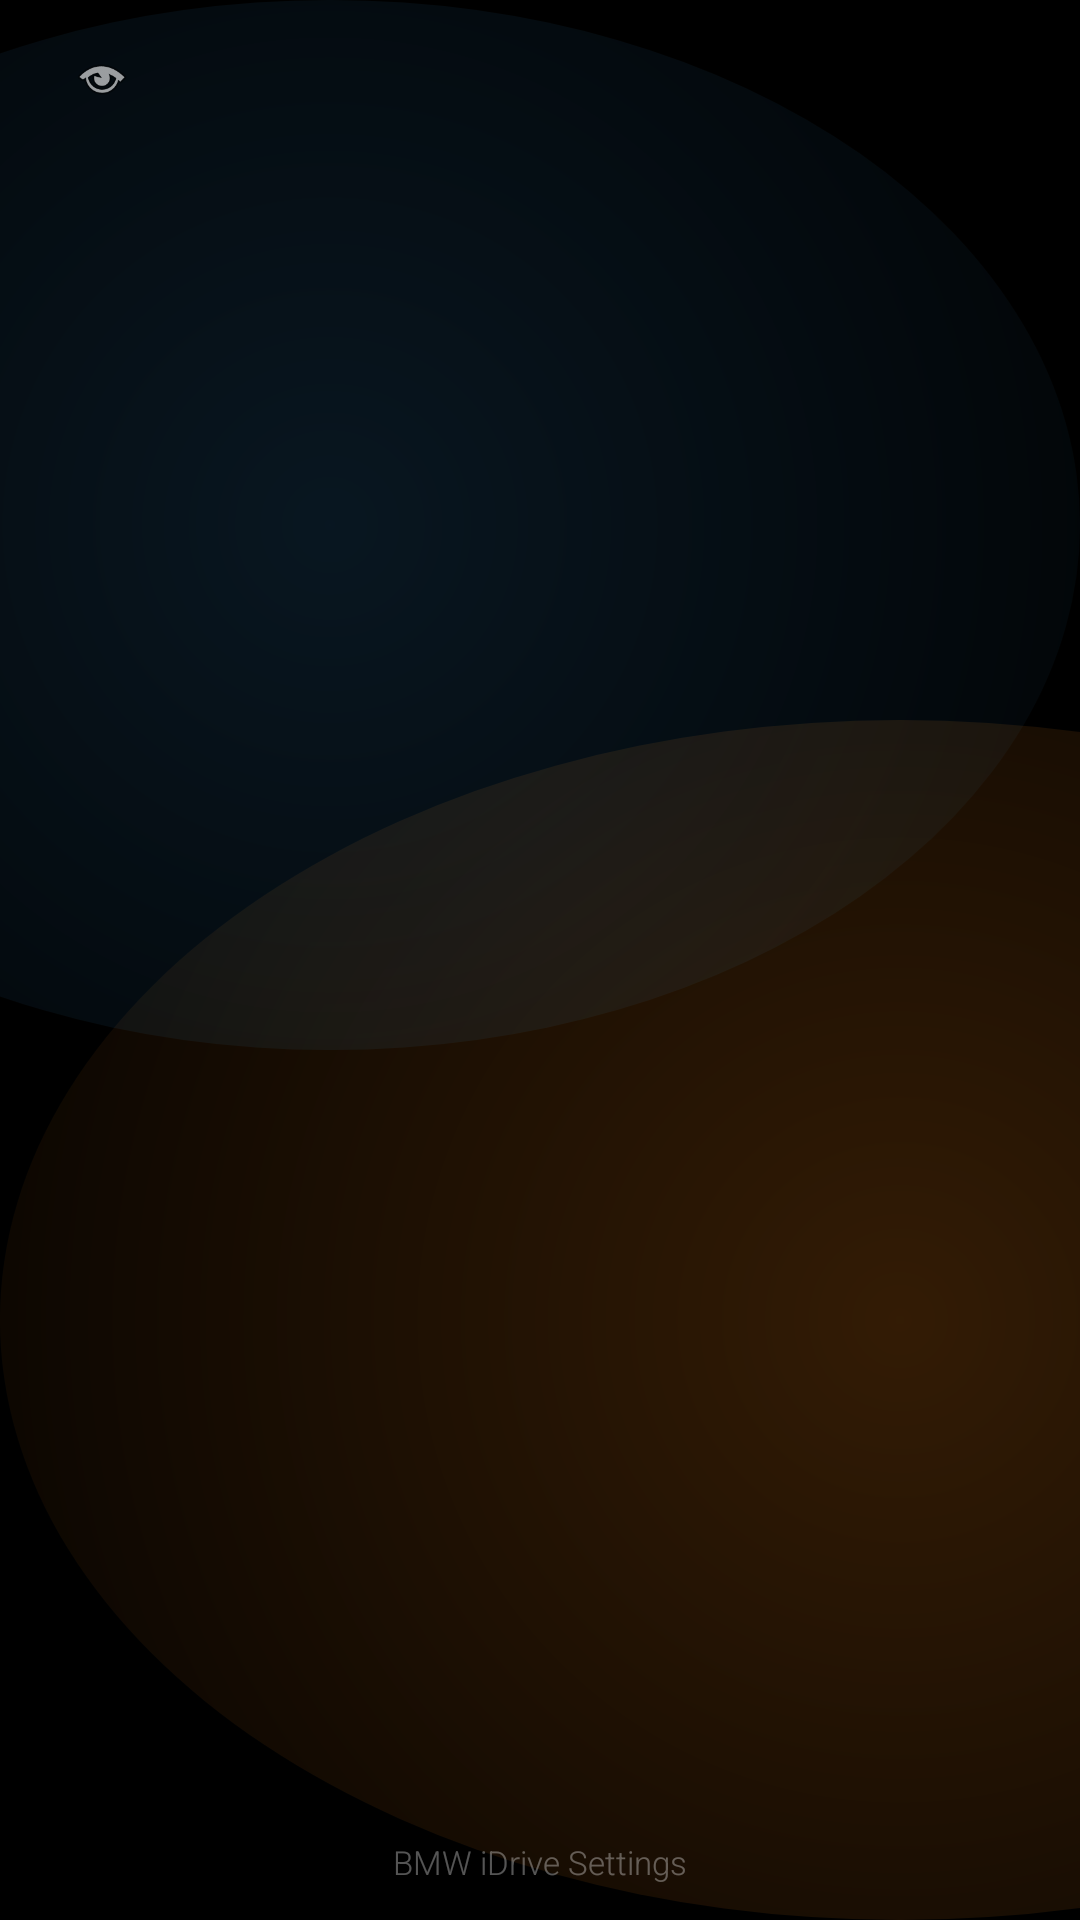

Produce the Android XML layout that renders to this screen, including the resource entries it uses.
<!-- AndroidManifest.xml: application theme Theme.MRT -->
<!-- res/layout/activity_settings_hub.xml -->
<?xml version="1.0" encoding="utf-8"?>
<FrameLayout xmlns:android="http://schemas.android.com/apk/res/android"
    android:layout_width="match_parent"
    android:layout_height="match_parent"
    android:background="@drawable/bg_hub"
    android:layoutDirection="ltr">

    
    <LinearLayout
        android:layout_width="match_parent"
        android:layout_height="wrap_content"
        android:orientation="horizontal"
        android:gravity="center_vertical"
        android:paddingStart="20dp"
        android:paddingEnd="20dp"
        android:paddingTop="12dp"
        android:paddingBottom="6dp">

        <ImageView
            android:id="@+id/btnHomeSettings"
            android:layout_width="28dp"
            android:layout_height="28dp"
            android:src="@android:drawable/ic_menu_view"
            android:contentDescription="@string/back"
            android:padding="4dp"/>

        <View
            android:layout_width="0dp"
            android:layout_height="1dp"
            android:layout_weight="1"/>

        <TextView
            android:id="@+id/tvSettingsWarn"
            android:layout_width="wrap_content"
            android:layout_height="wrap_content"
            android:layout_marginEnd="16dp"
            android:text="▲"
            android:textColor="@color/amber"
            android:textSize="16sp"
            android:visibility="gone"/>

        <TextView
            android:id="@+id/tvSettingsClock"
            android:layout_width="wrap_content"
            android:layout_height="wrap_content"
            android:textColor="@color/text"
            android:textSize="17sp"
            android:fontFamily="sans-serif-light"/>
    </LinearLayout>

    
    <LinearLayout
        android:id="@+id/settingsCards"
        android:layout_width="match_parent"
        android:layout_height="wrap_content"
        android:layout_gravity="center_vertical"
        android:orientation="horizontal"
        android:paddingStart="20dp"
        android:paddingEnd="20dp"/>

    
    <TextView
        android:layout_width="wrap_content"
        android:layout_height="wrap_content"
        android:layout_gravity="bottom|center_horizontal"
        android:layout_marginBottom="12dp"
        android:text="BMW iDrive Settings"
        android:textColor="@color/text_muted"
        android:textSize="11sp"/>
</FrameLayout>
<!-- resources referenced by this layout -->
<resources>
  <color name="amber">#FFF5A524</color>
  <color name="text">#FFEFF3F8</color>
  <color name="text_muted">#55FFFFFF</color>
  <!-- drawable bg_hub (drawable) -->
  <?xml version="1.0" encoding="utf-8"?>
  <layer-list xmlns:android="http://schemas.android.com/apk/res/android">
  
      
      <item>
          <shape android:shape="rectangle">
              <solid android:color="@color/bg_pure"/>
          </shape>
      </item>
  
      
      <item
          android:width="600dp"
          android:height="400dp"
          android:gravity="bottom|start"
          android:top="-200dp"
          android:right="-300dp">
          <shape android:shape="oval">
              <gradient
                  android:type="radial"
                  android:gradientRadius="400dp"
                  android:centerX="0.5"
                  android:centerY="0.5"
                  android:startColor="#33FF8A1A"
                  android:endColor="#00000000"/>
          </shape>
      </item>
  
      
      <item
          android:width="500dp"
          android:height="350dp"
          android:gravity="top|end"
          android:bottom="-175dp"
          android:left="-250dp">
          <shape android:shape="oval">
              <gradient
                  android:type="radial"
                  android:gradientRadius="350dp"
                  android:centerX="0.5"
                  android:centerY="0.5"
                  android:startColor="#223FA9F5"
                  android:endColor="#00000000"/>
          </shape>
      </item>
  </layer-list>
  <string name="back">بازگشت</string>
  <style name="Theme.MRT" parent="Theme.AppCompat.NoActionBar">
          <item name="android:windowBackground">@drawable/bg_cockpit</item>
          <item name="android:windowFullscreen">true</item>
          <item name="android:windowNoTitle">true</item>
          <item name="android:windowContentOverlay">@null</item>
          <item name="colorAccent">@color/accent</item>
          <item name="android:textColor">@color/text</item>
          <item name="android:fontFamily">sans-serif-light</item>
          <item name="android:windowLayoutInDisplayCutoutMode" tools:targetApi="o_mr1">shortEdges</item>
      </style>
  <color name="bg_pure">#FF000000</color>
  <!-- drawable bg_cockpit (drawable) -->
  <?xml version="1.0" encoding="utf-8"?>
  <shape xmlns:android="http://schemas.android.com/apk/res/android"
      android:shape="rectangle">
      <gradient
          android:type="radial"
          android:gradientRadius="900dp"
          android:centerX="0.5"
          android:centerY="0.35"
          android:startColor="@color/bg2"
          android:endColor="@color/bg"/>
  </shape>
  <color name="accent">#FF3FA9F5</color>
  <color name="bg2">#FF0E1420</color>
  <color name="bg">#FF06080C</color>
</resources>
